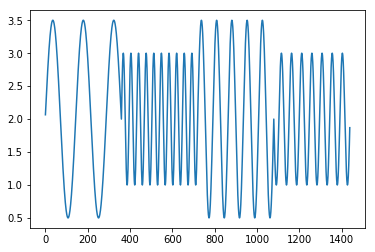

Values plotted in this chart, from the file beside it:
2.000000000000000000e+00, 2.000000000000000000e+00
2.065429081048003823e+00, 2.065429081048003823e+00
2.130733614121487207e+00, 2.130733614121487207e+00
2.195789288330077582e+00, 2.195789288330077582e+00
2.260472266500395566e+00, 2.260472266500395566e+00
2.324659420907154495e+00, 2.324659420907154495e+00
2.388228567653781109e+00, 2.388228567653781109e+00
2.451058699256409845e+00, 2.451058699256409845e+00
2.513030214988503097e+00, 2.513030214988503097e+00
2.574025148547634423e+00, 2.574025148547634423e+00
2.633927392611049356e+00, 2.633927392611049356e+00
2.692622919852550645e+00, 2.692622919852550645e+00
2.750000000000000000e+00, 2.750000000000000000e+00
2.805949412520235775e+00, 2.805949412520235775e+00
2.860364654526569073e+00, 2.860364654526569073e+00
2.913142143513081095e+00, 2.913142143513081095e+00
2.964181414529808656e+00, 2.964181414529808656e+00
3.013385311423490087e+00, 3.013385311423490087e+00
3.060660171779820971e+00, 3.060660171779820971e+00
3.105916005215186182e+00, 3.105916005215186182e+00
3.149066664678467298e+00, 3.149066664678467298e+00
3.190030010436852859e+00, 3.190030010436852859e+00
3.228728066433487420e+00, 3.228728066433487420e+00
3.265087168719328581e+00, 3.265087168719328581e+00
3.299038105676658006e+00, 3.299038105676658006e+00
3.330516249767332404e+00, 3.330516249767332404e+00
3.359461680554974627e+00, 3.359461680554974627e+00
3.385819298766929997e+00, 3.385819298766929997e+00
3.409538931178862420e+00, 3.409538931178862420e+00
3.430575426122340232e+00, 3.430575426122340232e+00
3.448888739433602524e+00, 3.448888739433602524e+00
3.464444010679899932e+00, 3.464444010679899932e+00
3.477211629518311753e+00, 3.477211629518311753e+00
3.487167292060715518e+00, 3.487167292060715518e+00
3.494292047137618429e+00, 3.494292047137618429e+00
3.498572332372786420e+00, 3.498572332372786420e+00
3.500000000000000000e+00, 3.500000000000000000e+00
3.498572332372786420e+00, 3.498572332372786420e+00
3.494292047137618429e+00, 3.494292047137618429e+00
3.487167292060715518e+00, 3.487167292060715518e+00
3.477211629518311753e+00, 3.477211629518311753e+00
3.464444010679899932e+00, 3.464444010679899932e+00
3.448888739433602524e+00, 3.448888739433602524e+00
3.430575426122340232e+00, 3.430575426122340232e+00
3.409538931178862420e+00, 3.409538931178862420e+00
3.385819298766929997e+00, 3.385819298766929997e+00
3.359461680554975072e+00, 3.359461680554975072e+00
3.330516249767332848e+00, 3.330516249767332848e+00
3.299038105676658006e+00, 3.299038105676658006e+00
3.265087168719328581e+00, 3.265087168719328581e+00
3.228728066433487420e+00, 3.228728066433487420e+00
3.190030010436852859e+00, 3.190030010436852859e+00
3.149066664678467298e+00, 3.149066664678467298e+00
3.105916005215186182e+00, 3.105916005215186182e+00
3.060660171779821415e+00, 3.060660171779821415e+00
3.013385311423490531e+00, 3.013385311423490531e+00
2.964181414529809100e+00, 2.964181414529809100e+00
2.913142143513081095e+00, 2.913142143513081095e+00
2.860364654526568629e+00, 2.860364654526568629e+00
2.805949412520235775e+00, 2.805949412520235775e+00
2.750000000000000000e+00, 2.750000000000000000e+00
... 1,379 more rows
